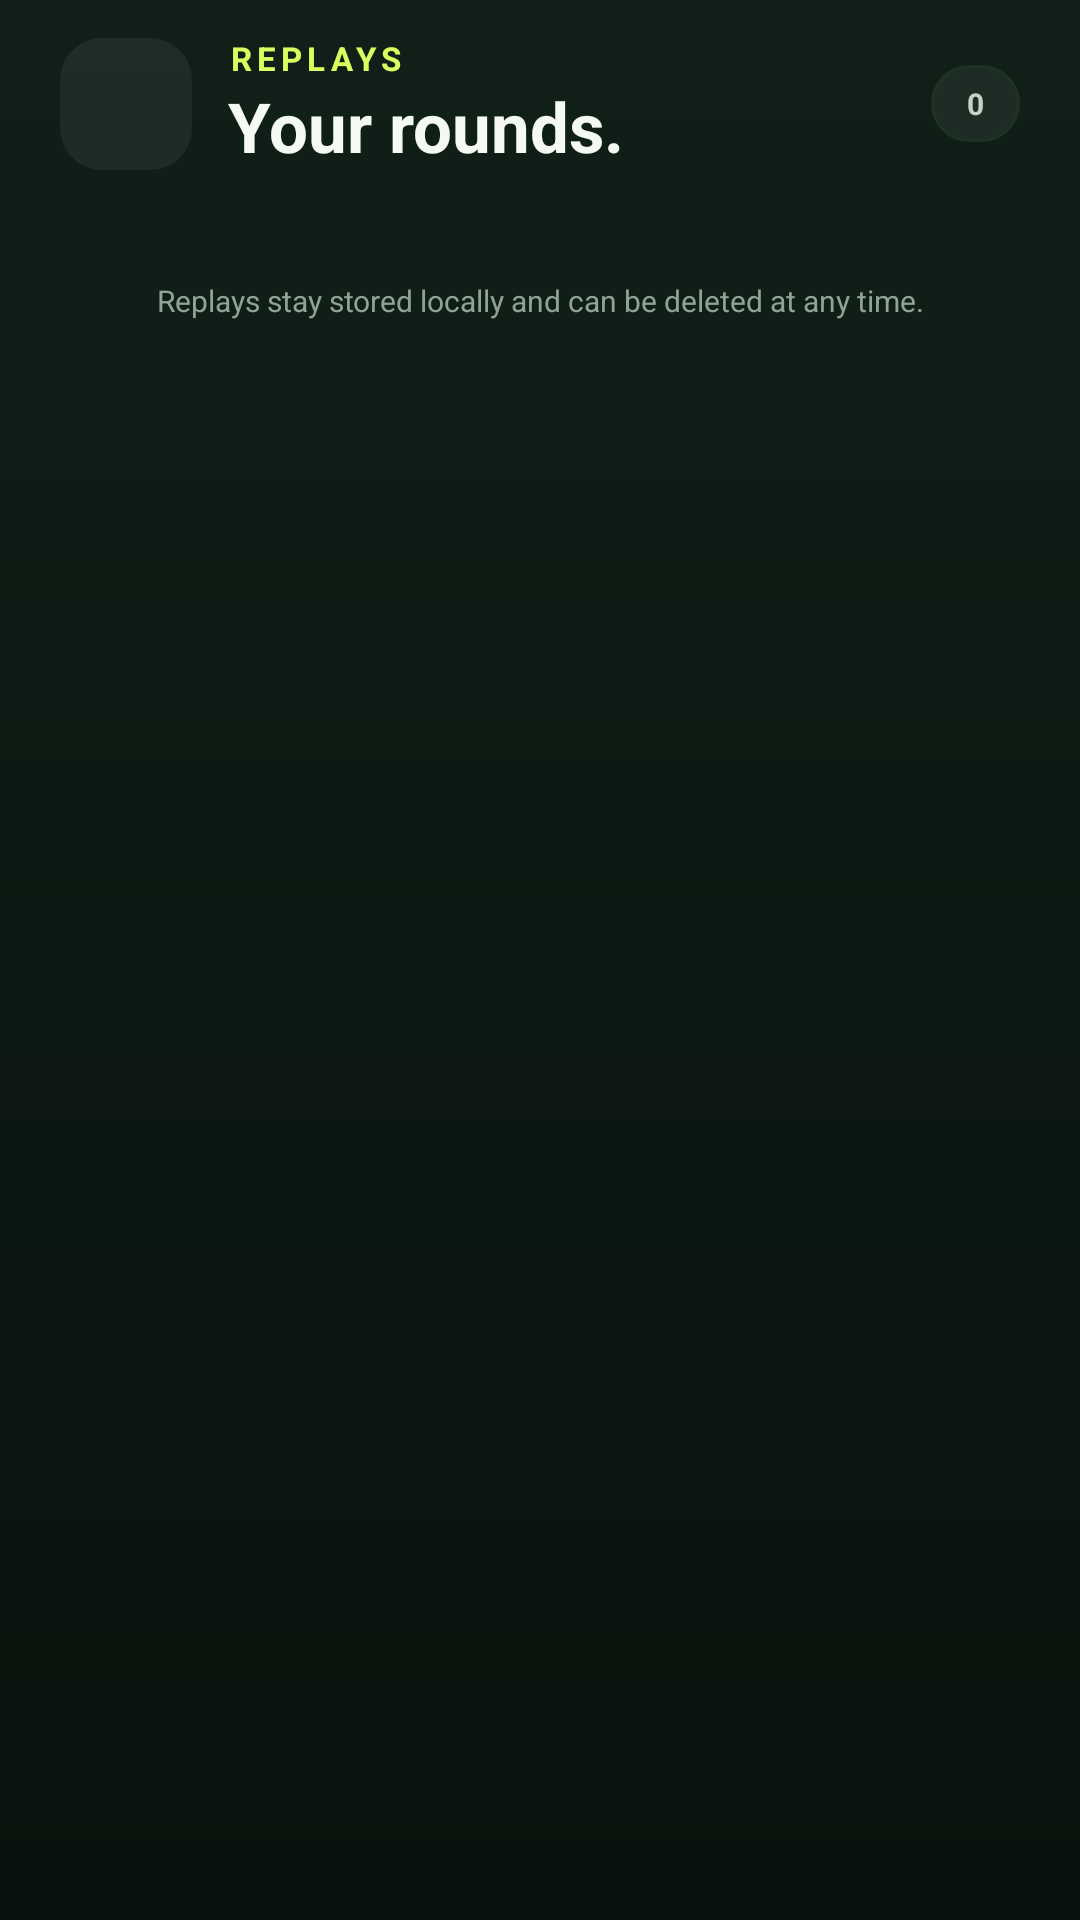

Here is an Android app screen rendered from its layout file. Give the layout XML and the strings, colors and styles it references.
<!-- AndroidManifest.xml: application theme Theme.Zonenjagd -->
<!-- res/layout/activity_replays.xml -->
<?xml version="1.0" encoding="utf-8"?>
<LinearLayout xmlns:android="http://schemas.android.com/apk/res/android"
    xmlns:app="http://schemas.android.com/apk/res-auto"
    android:layout_width="match_parent"
    android:layout_height="match_parent"
    android:background="@drawable/bg_app"
    android:fitsSystemWindows="true"
    android:orientation="vertical">

    <LinearLayout
        android:layout_width="match_parent"
        android:layout_height="wrap_content"
        android:gravity="center_vertical"
        android:orientation="horizontal"
        android:paddingStart="@dimen/screen_padding"
        android:paddingTop="12dp"
        android:paddingEnd="@dimen/screen_padding"
        android:paddingBottom="10dp">

        <com.google.android.material.button.MaterialButton
            android:id="@+id/btnReplayListBack"
            style="@style/Widget.Zonenjagd.IconButton"
            android:layout_width="44dp"
            android:layout_height="44dp"
            android:contentDescription="@string/back"
            app:backgroundTint="@color/white_06"
            app:cornerRadius="14dp"
            app:icon="@drawable/ic_back"
            app:iconGravity="textStart"
            app:iconPadding="0dp" />

        <LinearLayout
            android:layout_width="0dp"
            android:layout_height="wrap_content"
            android:layout_marginStart="12dp"
            android:layout_weight="1"
            android:orientation="vertical">

            <TextView
                android:layout_width="wrap_content"
                android:layout_height="wrap_content"
                android:text="@string/replays_title"
                android:textAppearance="@style/TextAppearance.Zonenjagd.Section"
                android:textColor="@color/lime" />

            <TextView
                android:layout_width="wrap_content"
                android:layout_height="wrap_content"
                android:fontFamily="sans-serif-condensed"
                android:text="@string/replays_sub"
                android:textColor="@color/text"
                android:textSize="23sp"
                android:textStyle="bold" />
        </LinearLayout>

        <TextView
            android:id="@+id/txtReplayCount"
            android:layout_width="wrap_content"
            android:layout_height="wrap_content"
            android:background="@drawable/bg_pill_neutral"
            android:paddingStart="12dp"
            android:paddingTop="6dp"
            android:paddingEnd="12dp"
            android:paddingBottom="6dp"
            android:text="0"
            android:textColor="@color/text_soft"
            android:textSize="10sp"
            android:textStyle="bold" />
    </LinearLayout>

    <ScrollView
        android:layout_width="match_parent"
        android:layout_height="0dp"
        android:layout_weight="1"
        android:clipToPadding="false"
        android:fillViewport="true">

        <LinearLayout
            android:layout_width="match_parent"
            android:layout_height="wrap_content"
            android:orientation="vertical"
            android:paddingStart="@dimen/screen_padding"
            android:paddingTop="6dp"
            android:paddingEnd="@dimen/screen_padding"
            android:paddingBottom="28dp">

            <LinearLayout
                android:id="@+id/emptyReplays"
                android:layout_width="match_parent"
                android:layout_height="wrap_content"
                android:background="@drawable/bg_card"
                android:gravity="center"
                android:orientation="vertical"
                android:padding="30dp"
                android:visibility="gone">

                <ImageView
                    android:layout_width="42dp"
                    android:layout_height="42dp"
                    android:contentDescription="@null"
                    android:src="@drawable/ic_replay"
                    app:tint="@color/lime" />

                <TextView
                    android:layout_width="wrap_content"
                    android:layout_height="wrap_content"
                    android:layout_marginTop="14dp"
                    android:fontFamily="sans-serif-condensed"
                    android:text="@string/replays_empty_title"
                    android:textColor="@color/text"
                    android:textSize="20sp"
                    android:textStyle="bold" />

                <TextView
                    android:layout_width="280dp"
                    android:layout_height="wrap_content"
                    android:layout_marginTop="6dp"
                    android:gravity="center"
                    android:text="@string/replays_empty_text"
                    android:textColor="@color/muted"
                    android:textSize="12sp" />
            </LinearLayout>

            <LinearLayout
                android:id="@+id/replayList"
                android:layout_width="match_parent"
                android:layout_height="wrap_content"
                android:orientation="vertical" />

            <TextView
                android:layout_width="match_parent"
                android:layout_height="wrap_content"
                android:layout_marginTop="20dp"
                android:gravity="center"
                android:text="@string/replays_note"
                android:textColor="@color/muted"
                android:textSize="10sp" />
        </LinearLayout>
    </ScrollView>
</LinearLayout>
<!-- resources referenced by this layout -->
<resources>
  <color name="lime">#D7FF5F</color>
  <color name="muted">#8FA398</color>
  <color name="text">#F5F9F4</color>
  <color name="text_soft">#C5D2C8</color>
  <color name="white_06">#0FFFFFFF</color>
  <dimen name="screen_padding">20dp</dimen>
  <!-- drawable bg_app (drawable) -->
  <?xml version="1.0" encoding="utf-8"?>
  <shape xmlns:android="http://schemas.android.com/apk/res/android" android:shape="rectangle">
      <gradient
          android:angle="270"
          android:centerColor="#0C1912"
          android:endColor="#09130D"
          android:startColor="#102018" />
  </shape>
  <!-- drawable bg_card (drawable) -->
  <?xml version="1.0" encoding="utf-8"?>
  <shape xmlns:android="http://schemas.android.com/apk/res/android" android:shape="rectangle">
      <corners android:radius="24dp" />
      <solid android:color="@color/surface" />
      <stroke android:width="1dp" android:color="@color/line_soft" />
  </shape>
  <!-- drawable bg_pill_neutral (drawable) -->
  <?xml version="1.0" encoding="utf-8"?>
  <shape xmlns:android="http://schemas.android.com/apk/res/android" android:shape="rectangle">
      <corners android:radius="100dp" />
      <solid android:color="@color/white_06" />
      <stroke android:width="1dp" android:color="@color/line_soft" />
  </shape>
  <string name="back">"Back"</string>
  <string name="replays_empty_text">"Finish a round. Afterwards you will find all players’ routes here – only on this device."</string>
  <string name="replays_empty_title">"NO REPLAYS YET"</string>
  <string name="replays_note">"Replays stay stored locally and can be deleted at any time."</string>
  <string name="replays_sub">"Your rounds."</string>
  <string name="replays_title">"REPLAYS"</string>
  <style name="TextAppearance.Zonenjagd.Section" parent="TextAppearance.MaterialComponents.Overline">
          <item name="android:fontFamily">sans-serif-medium</item>
          <item name="android:textStyle">bold</item>
          <item name="android:textSize">11sp</item>
          <item name="android:letterSpacing">0.16</item>
          <item name="android:textColor">@color/muted</item>
      </style>
  <style name="Widget.Zonenjagd.IconButton" parent="Widget.MaterialComponents.Button.TextButton">
          <item name="android:minWidth">44dp</item>
          <item name="android:minHeight">44dp</item>
          <item name="android:insetTop">0dp</item>
          <item name="android:insetBottom">0dp</item>
          <item name="iconTint">@color/text</item>
          <item name="android:padding">0dp</item>
          <item name="rippleColor">@color/lime</item>
      </style>
  <color name="surface">#122019</color>
  <color name="line_soft">#1D3327</color>
  <color name="lime_dim">#A9CE45</color>
  <color name="ink">#07120C</color>
  <color name="orange">#FF8B4C</color>
  <color name="red">#FF5E6C</color>
  <color name="bg">#0B1610</color>
  <style name="ThemeOverlay.Zonenjagd.AlertDialog" parent="ThemeOverlay.MaterialComponents.Dialog.Alert">
          <item name="colorSurface">@color/surface_2</item>
          <item name="colorOnSurface">@color/text</item>
          <item name="colorPrimary">@color/lime</item>
          <item name="colorOnPrimary">@color/ink</item>
          <item name="android:textColorPrimary">@color/text</item>
          <item name="buttonBarPositiveButtonStyle">@style/Widget.Zonenjagd.DialogButton</item>
          <item name="buttonBarNegativeButtonStyle">@style/Widget.Zonenjagd.DialogButton.Muted</item>
      </style>
  <color name="surface_2">#182A20</color>
  <style name="Widget.Zonenjagd.DialogButton" parent="Widget.MaterialComponents.Button.TextButton.Dialog">
          <item name="android:textColor">@color/lime</item>
      </style>
  <style name="Widget.Zonenjagd.DialogButton.Muted" parent="Widget.MaterialComponents.Button.TextButton.Dialog">
          <item name="android:textColor">@color/muted</item>
      </style>
</resources>
